Run: headless pygame with SDL's dummy video driver; simulated clock (each Clock.tick advances the game by its frame time, no real sleeping); random seed 0; keys injected as events and as key.get_pressed() state; no mouse input.
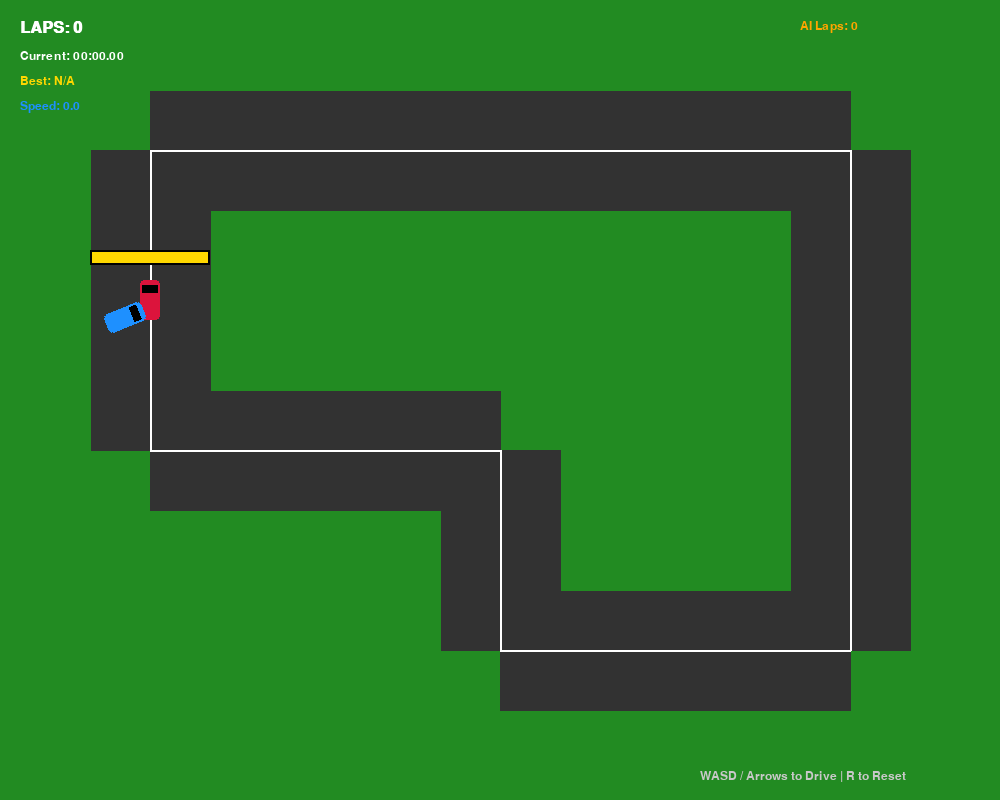
Frame 1 of 4 · flips 1–60 · no input
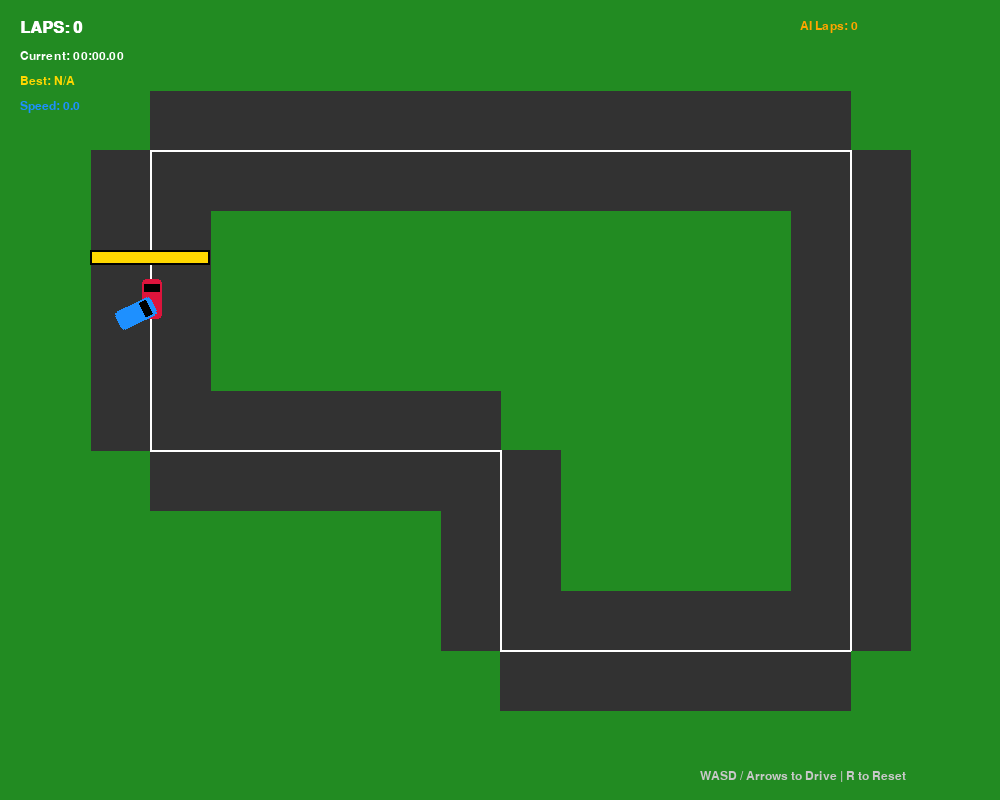
Frame 2 of 4 · flips 61–180 · tapped SPACE, RETURN · held RIGHT (→), D
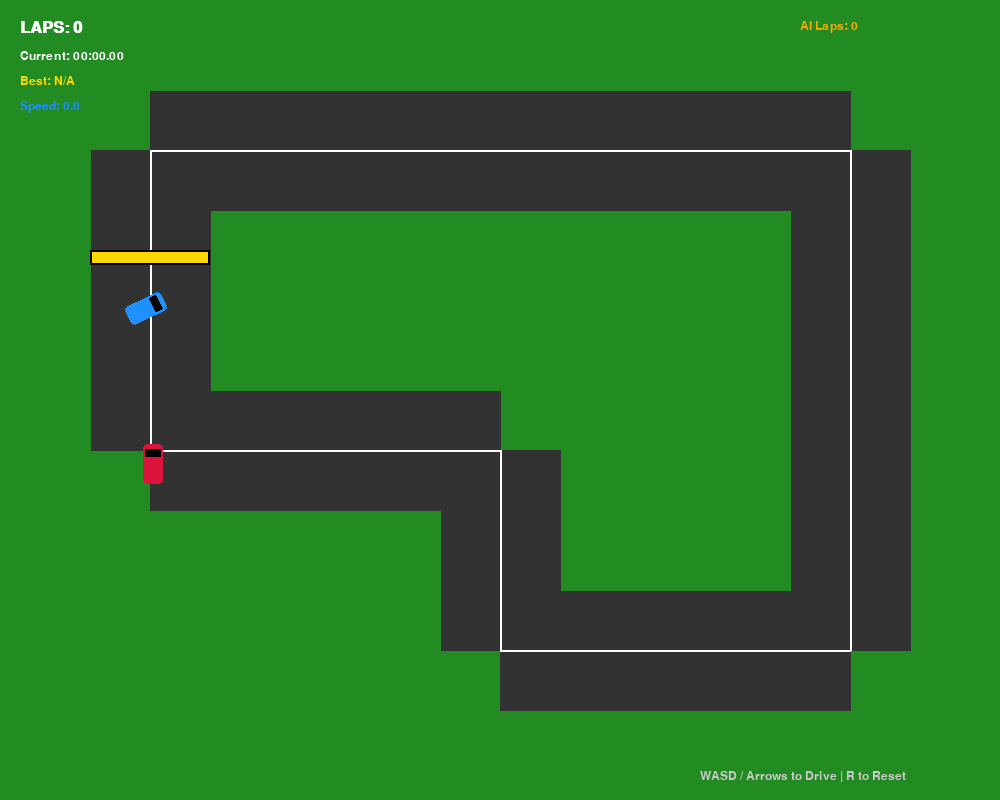
Frame 3 of 4 · flips 181–300 · held DOWN (↓), S
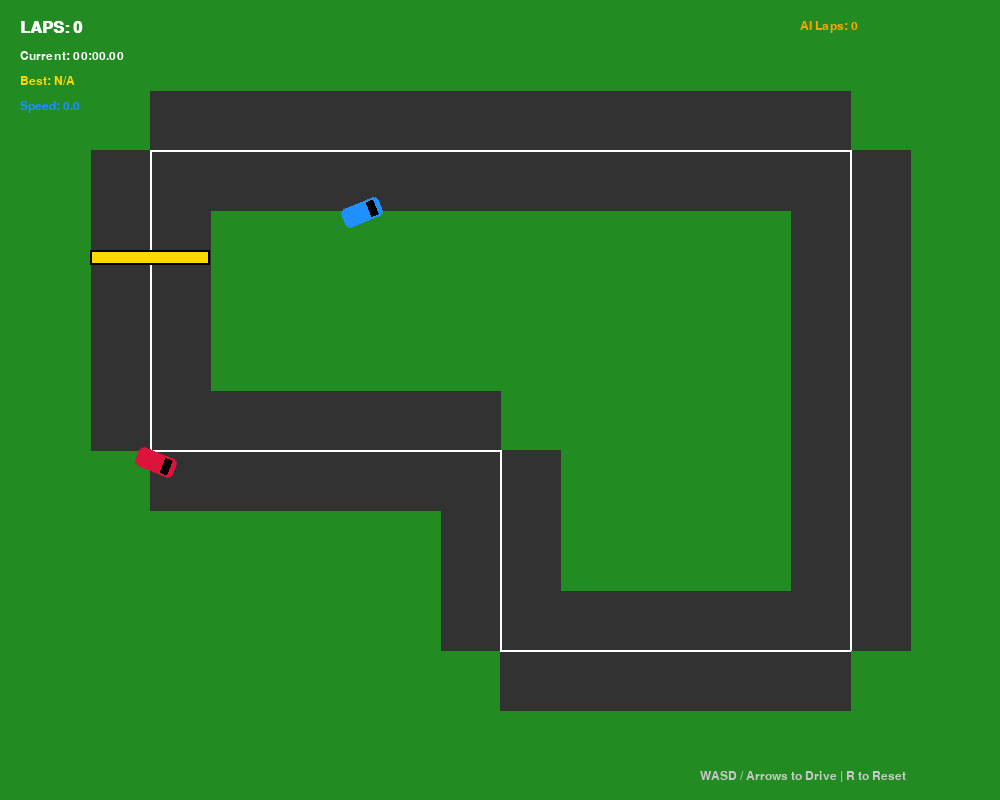
Frame 4 of 4 · flips 301–420 · held LEFT (←), A, UP (↑), W

The pygame program that drew these frames:

import pygame
import math
import sys
from enum import Enum
from dataclasses import dataclass
from typing import List, Tuple

# Initialize Pygame
pygame.init()

# Game Constants
SCREEN_WIDTH = 1000
SCREEN_HEIGHT = 800
FPS = 60

# Colors (RGB)
WHITE = (255, 255, 255)
GREY = (50, 50, 50)
GREEN = (34, 139, 34)
RED = (220, 20, 60)
BLUE = (30, 144, 255)
YELLOW = (255, 215, 0)
BLACK = (0, 0, 0)
ORANGE = (255, 165, 0)
LIGHT_GREY = (200, 200, 200)

# Setup Screen
screen = pygame.display.set_mode((SCREEN_WIDTH, SCREEN_HEIGHT))
pygame.display.set_caption("Retro 1700s-inspired Top-Down Racer")
clock = pygame.time.Clock()


@dataclass
class CollisionInfo:
    """Stores collision information"""
    collided: bool
    collision_point: Tuple[float, float] = (0, 0)
    normal: Tuple[float, float] = (0, 0)


class DifficultyLevel(Enum):
    EASY = 0.7
    NORMAL = 0.9
    HARD = 1.1


class Car:
    def __init__(self, x, y, color):
        self.x = x
        self.y = y
        self.color = color
        self.width = 20
        self.height = 40
        
        # Physics variables
        self.angle = 0
        self.speed = 0
        self.max_speed = 6
        self.acceleration = 0.15
        self.brake_deceleration = 0.2
        self.friction = 0.05
        self.turn_speed = 4
        
        # Collision
        self.collision_rect = pygame.Rect(x - self.width // 2, y - self.height // 2, self.width, self.height)

    def draw(self, surface):
        # Create a surface for the car to handle rotation smoothly
        car_surface = pygame.Surface((self.width, self.height), pygame.SRCALPHA)
        
        # Draw the car body
        pygame.draw.rect(car_surface, self.color, (0, 0, self.width, self.height), border_radius=4)
        # Draw windshield to show direction (top of rect)
        pygame.draw.rect(car_surface, BLACK, (2, 5, self.width - 4, 8))
        # Draw wheels
        pygame.draw.rect(car_surface, BLACK, (-2, 8, 2, 8))
        pygame.draw.rect(car_surface, BLACK, (self.width, 8, 2, 8))
        pygame.draw.rect(car_surface, BLACK, (-2, 28, 2, 8))
        pygame.draw.rect(car_surface, BLACK, (self.width, 28, 2, 8))

        # Rotate the car surface (Pygame rotates counter-clockwise, hence the negative sign)
        rotated_surface = pygame.transform.rotate(car_surface, -self.angle)
        new_rect = rotated_surface.get_rect(center=(self.x, self.y))
        
        surface.blit(rotated_surface, new_rect.topleft)
        
        # Update collision rect
        self.collision_rect.center = (self.x, self.y)

    def move(self):
        # Apply friction
        if self.speed > 0:
            self.speed -= self.friction
        elif self.speed < 0:
            self.speed += self.friction

        # Absolute limit caps
        if self.speed > self.max_speed:
            self.speed = self.max_speed
        if self.speed < -self.max_speed / 2:
            self.speed = -self.max_speed / 2

        # Convert polar coordinates (speed, angle) to Cartesian coordinates (X, Y)
        # Subtract 90 because 0 degrees in math points right, but our car sprite points up
        rad = math.radians(self.angle - 90)
        self.x += self.speed * math.cos(rad)
        self.y += self.speed * math.sin(rad)

    def check_track_collision(self, track_boundaries):
        """Check collision with track boundaries"""
        # Simple point-in-polygon collision
        return self._point_in_polygon(self.x, self.y, track_boundaries)

    @staticmethod
    def _point_in_polygon(x, y, polygon):
        """Ray casting algorithm for point-in-polygon collision"""
        n = len(polygon)
        inside = False
        p1x, p1y = polygon[0]
        for i in range(1, n + 1):
            p2x, p2y = polygon[i % n]
            if y > min(p1y, p2y):
                if y <= max(p1y, p2y):
                    if x <= max(p1x, p2x):
                        if p1y != p2y:
                            xinters = (y - p1y) * (p2x - p1x) / (p2y - p1y) + p1x
                        if p1x == p2x or x <= xinters:
                            inside = not inside
            p1x, p1y = p2x, p2y
        return inside

    def check_car_collision(self, other_car):
        """Check collision with another car"""
        distance = math.hypot(self.x - other_car.x, self.y - other_car.y)
        min_distance = (self.width + other_car.width) / 2
        return distance < min_distance


class PlayerCar(Car):
    def __init__(self, x, y, color):
        super().__init__(x, y, color)
        self.lap_time = 0
        self.best_lap_time = float('inf')
        self.current_lap_started = False

    def update(self):
        keys = pygame.key.get_pressed()
        
        # Steering (Only turn if moving)
        if self.speed != 0:
            # Reverse steering direction if driving backward
            direction = 1 if self.speed > 0 else -1
            if keys[pygame.K_LEFT] or keys[pygame.K_a]:
                self.angle -= self.turn_speed * direction
            if keys[pygame.K_RIGHT] or keys[pygame.K_d]:
                self.angle += self.turn_speed * direction

        # Acceleration / Braking
        if keys[pygame.K_UP] or keys[pygame.K_w]:
            self.speed += self.acceleration
        elif keys[pygame.K_DOWN] or keys[pygame.K_s]:
            self.speed -= self.brake_deceleration
            
        self.move()
        
        # Update lap timer
        if self.current_lap_started:
            self.lap_time += 1

    def reset_lap_timer(self):
        """Reset the lap timer and save best lap if applicable"""
        if self.lap_time > 0:
            if self.lap_time < self.best_lap_time:
                self.best_lap_time = self.lap_time
        self.lap_time = 0
        self.current_lap_started = True


class AICar(Car):
    def __init__(self, x, y, color, waypoints, difficulty=DifficultyLevel.NORMAL):
        super().__init__(x, y, color)
        self.waypoints = waypoints
        self.current_waypoint = 0
        self.max_speed = 5.2 * difficulty.value
        self.acceleration = 0.15 * (difficulty.value ** 0.8)  # Slightly less aggressive acceleration scaling
        self.difficulty = difficulty
        self.laps = 0
        self.passed_checkpoint = False

    def update(self):
        if self.current_waypoint < len(self.waypoints):
            target_x, target_y = self.waypoints[self.current_waypoint]
            
            # Calculate angle to target waypoint
            dx = target_x - self.x
            dy = target_y - self.y
            target_angle = math.degrees(math.atan2(dy, dx)) + 90
            
            # Simple angle interpolation (steering towards target)
            angle_diff = (target_angle - self.angle + 180) % 360 - 180
            if angle_diff > 2:
                self.angle += self.turn_speed
            elif angle_diff < -2:
                self.angle -= self.turn_speed

            # Always accelerate
            self.speed += self.acceleration
            
            # Check if close enough to waypoint to target the next one
            distance = math.hypot(dx, dy)
            if distance < 40:
                self.current_waypoint = (self.current_waypoint + 1) % len(self.waypoints)
                
        self.move()


class Track:
    def __init__(self):
        # Define track boundaries (outer and inner)
        self.outer_boundary = [(150, 150), (850, 150), (850, 650), (500, 650), (500, 450), (150, 450)]
        self.inner_boundary = [(250, 250), (750, 250), (750, 550), (600, 550), (600, 350), (250, 350)]
        self.finish_line = pygame.Rect(150 - 60, 250, 120, 15)
        self.track_width = 120
        self.safe_zone = self._create_safe_zone()

    def _create_safe_zone(self):
        """Create an expanded polygon for collision detection"""
        # Offset the boundaries inward/outward for collision detection
        return self.outer_boundary

    def draw(self, surface):
        # Background Grass
        surface.fill(GREEN)
        
        # Outer track boundaries (Drawn using thick geometric lines as a simple race circuit)
        pygame.draw.lines(surface, GREY, True, self.outer_boundary, width=self.track_width)
        
        # Inner decorative lane line
        pygame.draw.lines(surface, WHITE, True, self.outer_boundary, width=2)
        
        # Finish line
        pygame.draw.rect(surface, YELLOW, self.finish_line)
        pygame.draw.rect(surface, BLACK, self.finish_line, width=2)

    def is_on_track(self, x, y):
        """Check if a position is on the track"""
        return Car._point_in_polygon(x, y, self.outer_boundary)

    def get_finish_line(self):
        """Return the finish line rectangle"""
        return self.finish_line


def draw_hud(surface, player, ai, font_small, font_large, player_laps):
    """Draw HUD elements"""
    # Lap counter
    lap_text = font_large.render(f"LAPS: {player_laps}", True, WHITE)
    surface.blit(lap_text, (20, 20))
    
    # Current lap time
    current_time = format_time(player.lap_time)
    time_text = font_small.render(f"Current: {current_time}", True, WHITE)
    surface.blit(time_text, (20, 50))
    
    # Best lap time
    best_time_str = "N/A" if player.best_lap_time == float('inf') else format_time(int(player.best_lap_time))
    best_text = font_small.render(f"Best: {best_time_str}", True, YELLOW)
    surface.blit(best_text, (20, 75))
    
    # Speed indicator
    speed_text = font_small.render(f"Speed: {abs(player.speed):.1f}", True, BLUE)
    surface.blit(speed_text, (20, 100))
    
    # AI opponent position
    ai_text = font_small.render(f"AI Laps: {ai.laps}", True, ORANGE)
    surface.blit(ai_text, (SCREEN_WIDTH - 200, 20))
    
    # Controls
    controls_text = font_small.render("WASD / Arrows to Drive | R to Reset", True, LIGHT_GREY)
    surface.blit(controls_text, (SCREEN_WIDTH - 300, SCREEN_HEIGHT - 30))


def format_time(milliseconds):
    """Convert milliseconds to MM:SS.MS format"""
    total_seconds = milliseconds / FPS
    minutes = int(total_seconds // 60)
    seconds = int(total_seconds % 60)
    centiseconds = int((total_seconds % 1) * 100)
    return f"{minutes:02d}:{seconds:02d}.{centiseconds:02d}"


def main():
    # Create track
    track = Track()
    
    # Define track waypoints for the AI to follow
    ai_waypoints = [(500, 150), (850, 150), (850, 400), (850, 650), (650, 650), (500, 650), (500, 450), (150, 450), (150, 250)]
    
    # Spawn cars at start line
    player = PlayerCar(150, 300, RED)
    
    # Change AI difficulty here: DifficultyLevel.EASY, NORMAL, or HARD
    ai_opponent = AICar(120, 320, BLUE, ai_waypoints, DifficultyLevel.NORMAL)
    
    player_laps = 0
    player.passed_checkpoint = False
    ai_opponent.passed_checkpoint = False
    
    # Fonts
    font_small = pygame.font.SysFont("Courier", 18, bold=False)
    font_large = pygame.font.SysFont("Courier", 24, bold=True)
    
    # Game state
    collision_cooldown = 0
    
    running = True
    while running:
        clock.tick(FPS)
        
        # Event Loop
        for event in pygame.event.get():
            if event.type == pygame.QUIT:
                running = False
                pygame.quit()
                sys.exit()
            if event.type == pygame.KEYDOWN:
                if event.key == pygame.K_r:
                    # Reset game
                    player = PlayerCar(150, 300, RED)
                    ai_opponent = AICar(120, 320, BLUE, ai_waypoints, DifficultyLevel.NORMAL)
                    player_laps = 0
                    player.passed_checkpoint = False
                    ai_opponent.passed_checkpoint = False

        # Update Game Logic
        player.update()
        ai_opponent.update()
        
        # Track collision (bounce cars back if off track)
        if not track.is_on_track(player.x, player.y):
            # Simple bounce back
            player.speed *= -0.3
            rad = math.radians(player.angle - 90)
            player.x -= player.speed * 2 * math.cos(rad)
            player.y -= player.speed * 2 * math.sin(rad)
        
        if not track.is_on_track(ai_opponent.x, ai_opponent.y):
            ai_opponent.speed *= -0.3
            rad = math.radians(ai_opponent.angle - 90)
            ai_opponent.x -= ai_opponent.speed * 2 * math.cos(rad)
            ai_opponent.y -= ai_opponent.speed * 2 * math.sin(rad)
        
        # Car-to-car collision
        collision_cooldown = max(0, collision_cooldown - 1)
        if collision_cooldown == 0 and player.check_car_collision(ai_opponent):
            # Simple elastic collision
            dx = ai_opponent.x - player.x
            dy = ai_opponent.y - player.y
            distance = math.hypot(dx, dy)
            if distance > 0:
                nx = dx / distance
                ny = dy / distance
                player.x -= nx * 2
                player.y -= ny * 2
                ai_opponent.x += nx * 2
                ai_opponent.y += ny * 2
                player.speed *= 0.7
                ai_opponent.speed *= 0.7
                collision_cooldown = 30

        # Lap counting for player (using Y coordinates on the left straightaway)
        if player.y < 250 and not player.passed_checkpoint:
            player.passed_checkpoint = True
        if player.y > 350 and player.passed_checkpoint:
            player_laps += 1
            player.reset_lap_timer()
            player.passed_checkpoint = False

        # Lap counting for AI
        if ai_opponent.y < 250 and not ai_opponent.passed_checkpoint:
            ai_opponent.passed_checkpoint = True
        if ai_opponent.y > 350 and ai_opponent.passed_checkpoint:
            ai_opponent.laps += 1
            ai_opponent.passed_checkpoint = False

        # Render Drawing
        track.draw(screen)
        player.draw(screen)
        ai_opponent.draw(screen)

        # Draw HUD
        draw_hud(screen, player, ai_opponent, font_small, font_large, player_laps)

        pygame.display.flip()


if __name__ == "__main__":
    main()
